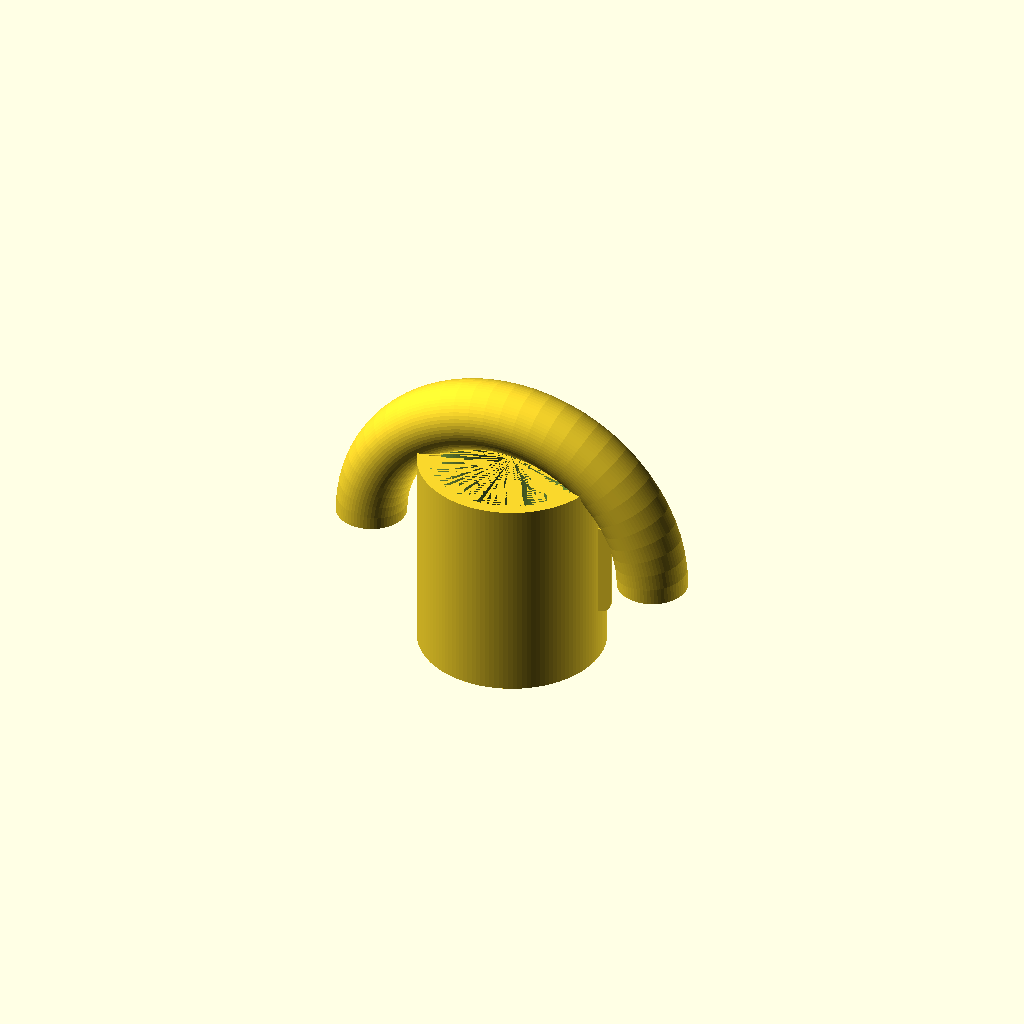
Cell 1: the model at its default parameters.
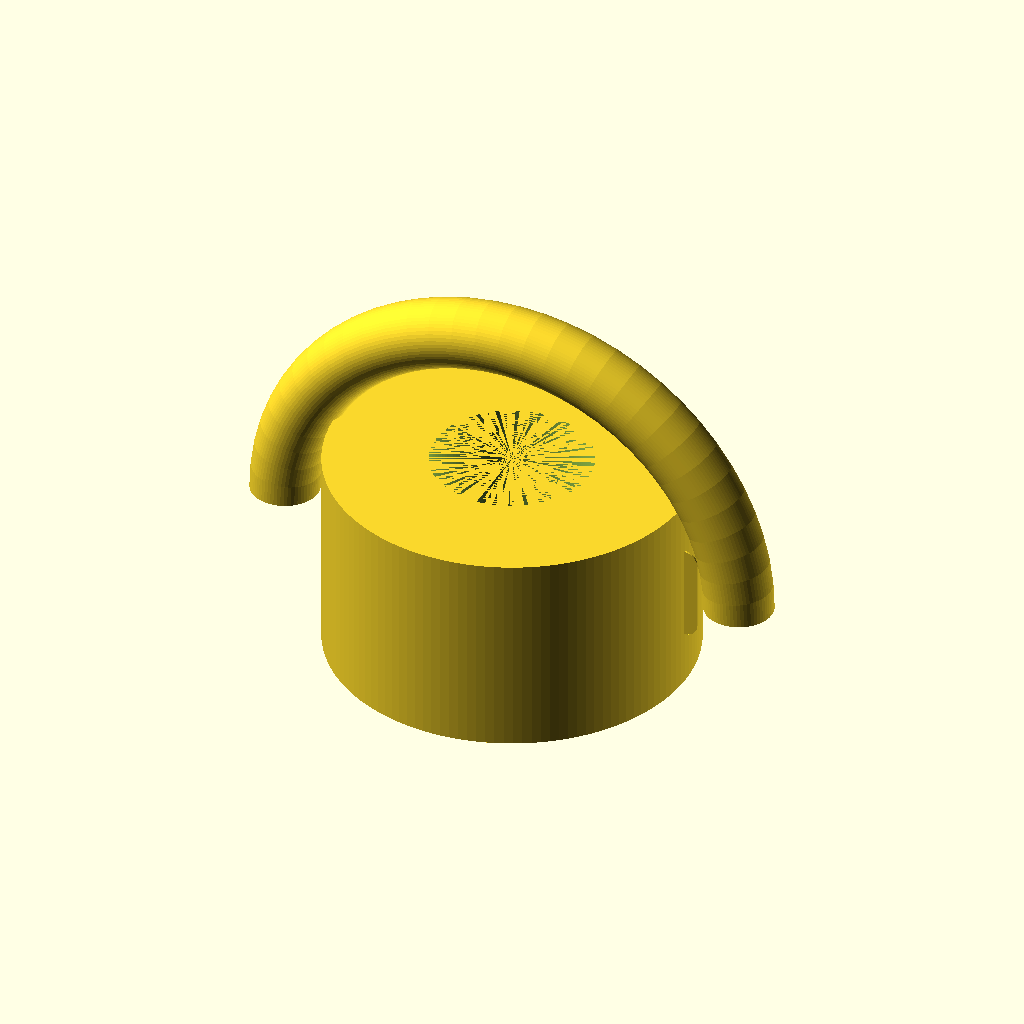
Cell 2: the same model with mug_outer_diameter = 160.
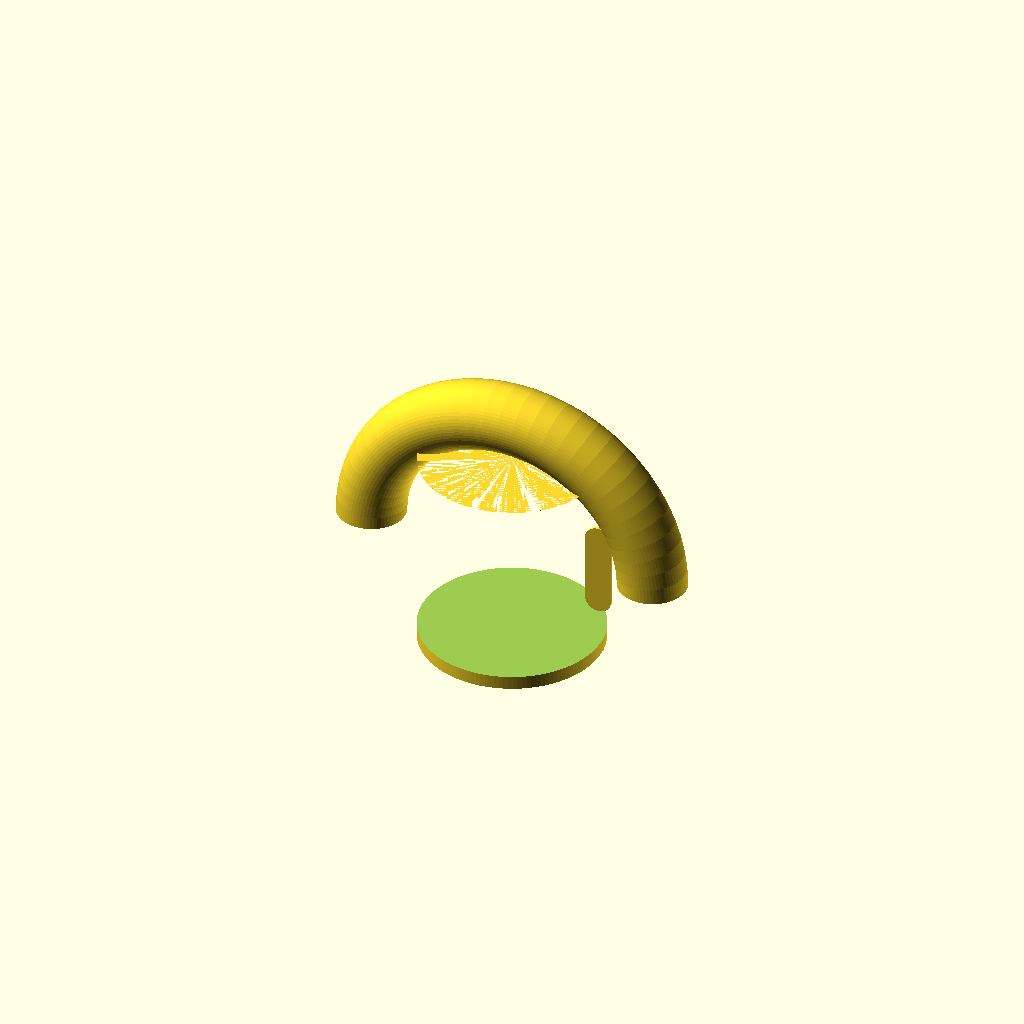
Cell 3: the same model with mug_inner_diameter = 140.
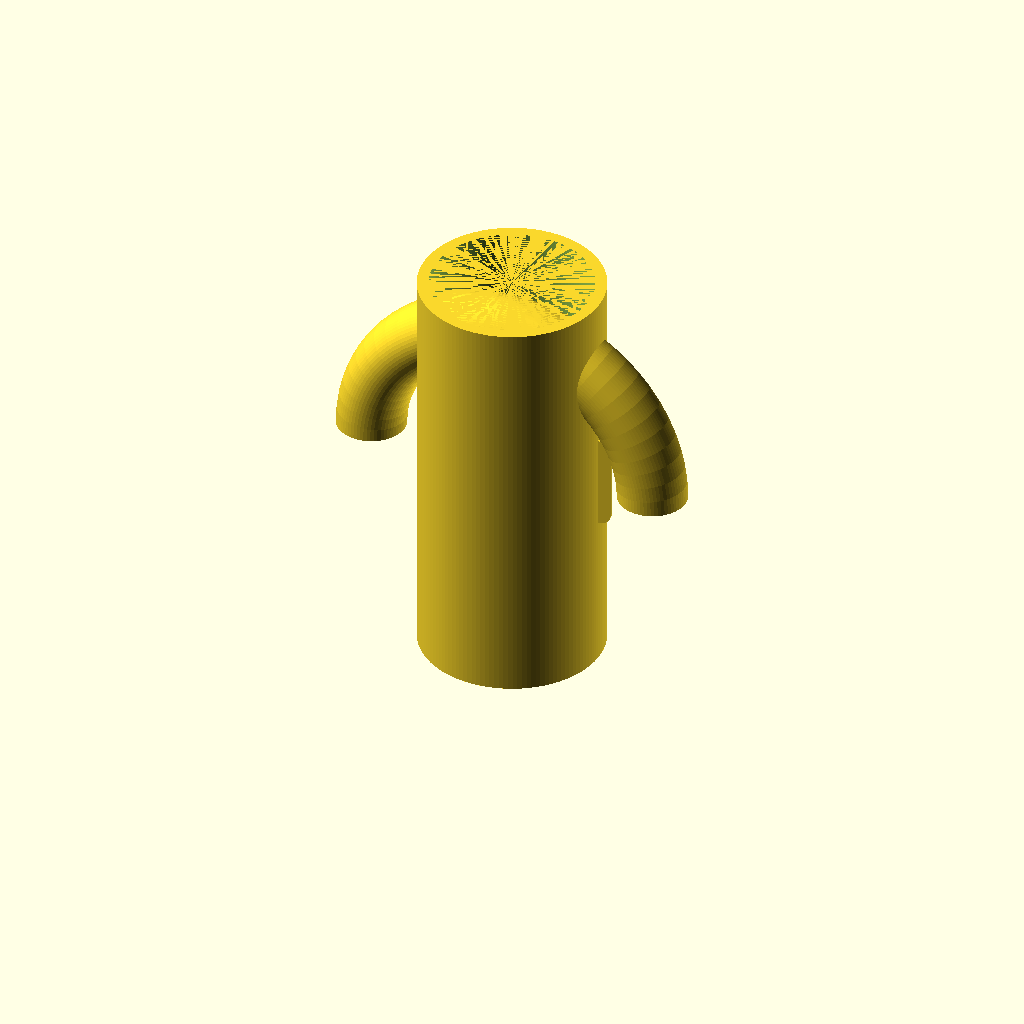
Cell 4: the same model with mug_height = 180.
All cells are drawn from one camera (rotation 55°, 0°, 25°, orthographic, colour scheme Cornfield), so only the parameter changes between them.
OpenSCAD source file results/tier-2-offset-handle-mug/iter-png-2_gpt-4.1-7ae650958b95-2026-04-28T19-01-25-877Z/final.scad:
// マグ本体パラメータ
mug_outer_diameter = 80;    // mm
mug_inner_diameter = 70;    // mm
mug_height = 90;            // mm
mug_wall_thickness = 5;     // mm
mug_bottom_thickness = 6;   // mm

// 取手パラメータ
handle_inner_height = 30;    // mm
handle_inner_width  = 25;    // mm
handle_thickness    = 12;    // mm (グリップ断面の太さ)

// マグ座標
mug_radius = mug_outer_diameter / 2;
mug_inner_radius = mug_inner_diameter / 2;

// 取手座標・D字生成用
handle_profile_top    = handle_inner_height / 2;
handle_profile_bottom = -handle_inner_height / 2;
handle_profile_right  = mug_radius + handle_inner_width;
handle_profile_left   = mug_radius;

module mug_body() {
    difference() {
        // 外側
        cylinder(h = mug_height, r = mug_radius, $fn = 128);
        // 内容器
        translate([0, 0, mug_bottom_thickness])
            cylinder(h = mug_height - mug_bottom_thickness, r = mug_inner_radius, $fn = 128);
    }
}

module d_handle() {
    // D字2Dプロファイル作成
    // 縦方向がhandle_inner_heightの長方形＋右に半円
    handle_center_z = mug_height / 2;
    translate([0, 0, handle_center_z])  // マグ中央高さに配置
    rotate([90,0,0])
    translate([0, 0, 0]) {
        rotate_extrude(angle=180, $fn=64)
            translate([mug_radius + handle_inner_width, 0, 0])
                circle(handle_inner_height/2, $fn=64);

        // ハンドルの直線部分(マグ側に接するストレート部分)
        hull() {
            translate([mug_radius, handle_profile_top]) circle(handle_thickness/2, $fn=32);
            translate([mug_radius, handle_profile_bottom]) circle(handle_thickness/2, $fn=32);
        }
    }
}

union() {
    mug_body();
    // 取手を-90度回転して+X側に設置し、太さ分拡げる
    rotate([0,0,0])
        d_handle();
}
Parameter table extracted from the source (name, type, default, range or options):
mug_outer_diameter: number, default 80
mug_inner_diameter: number, default 70
mug_height: number, default 90
mug_wall_thickness: number, default 5
mug_bottom_thickness: number, default 6
handle_inner_height: number, default 30
handle_inner_width: number, default 25
handle_thickness: number, default 12
